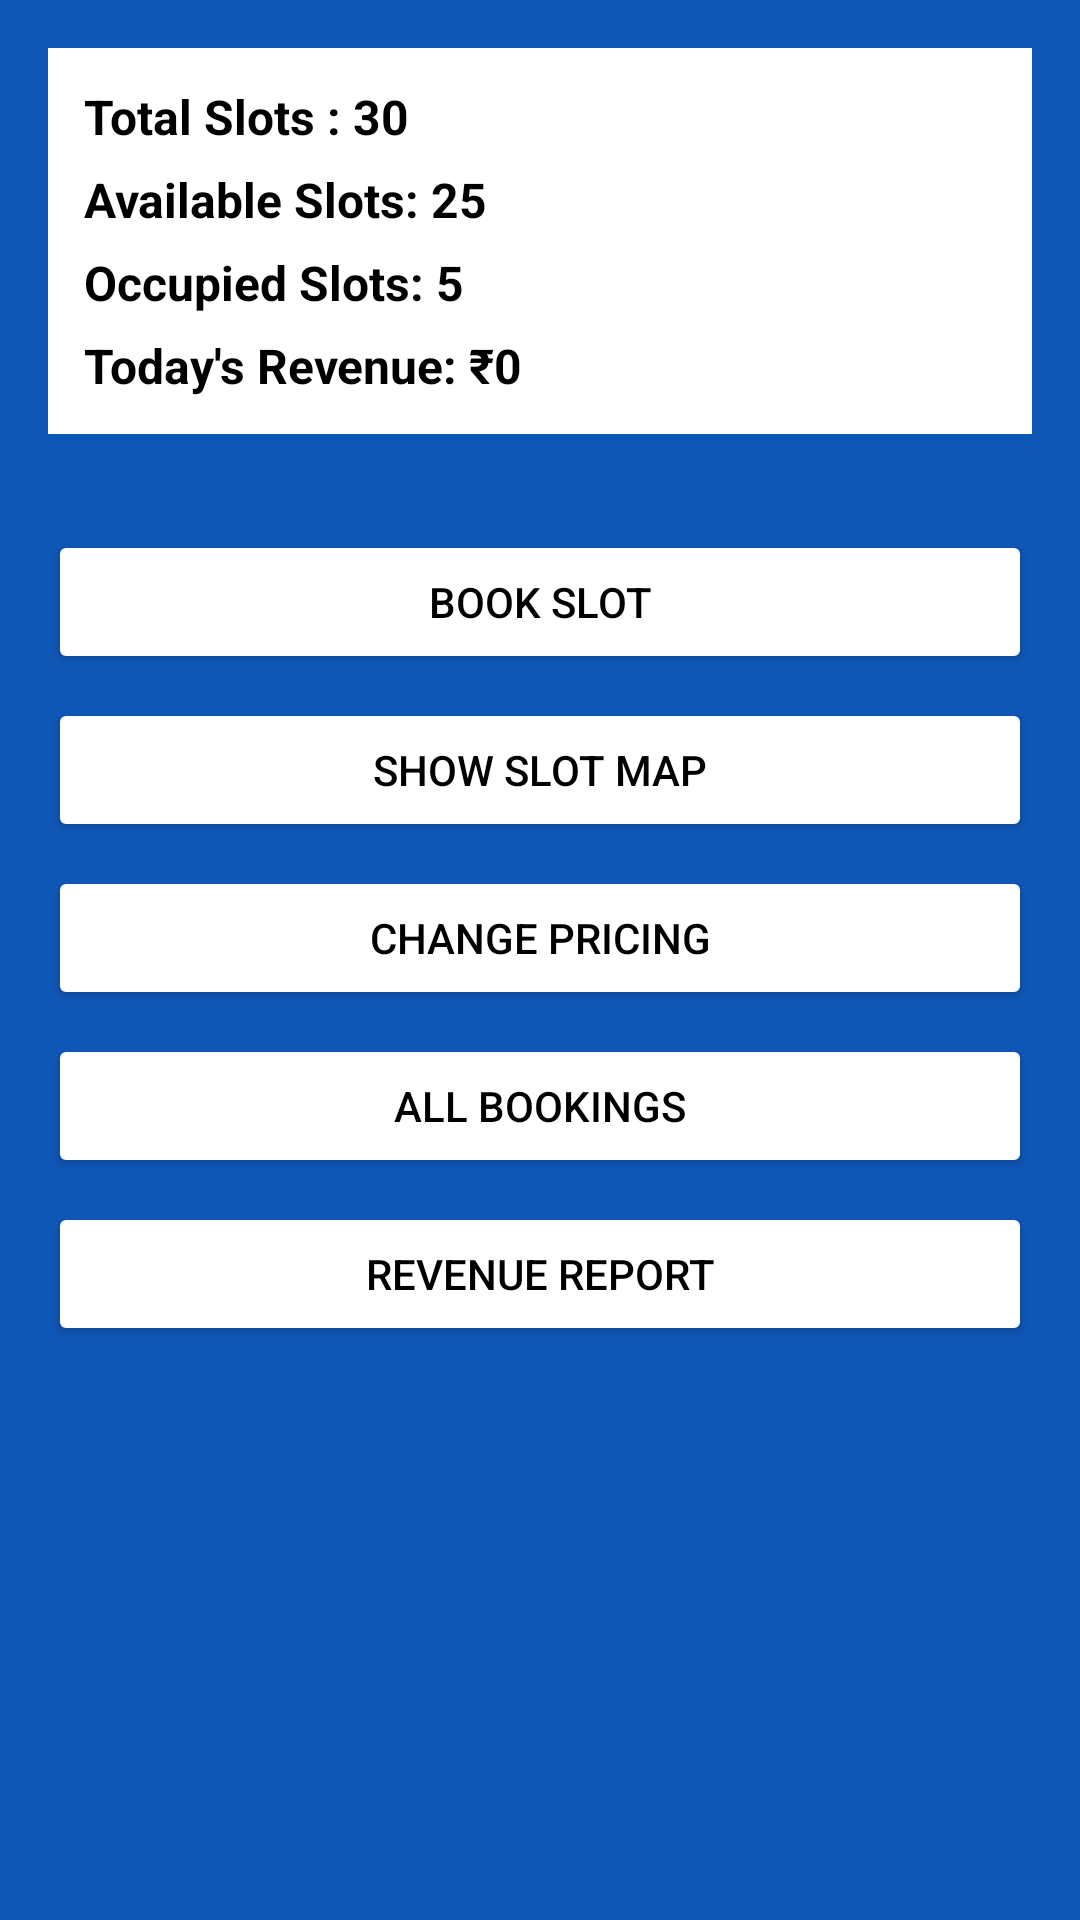

Here is an Android app screen rendered from its layout file. Give the layout XML and the strings, colors and styles it references.
<!-- AndroidManifest.xml: application theme Theme.ParkingSystem -->
<!-- res/layout/activity_dashboard.xml -->
<?xml version="1.0" encoding="utf-8"?>
<LinearLayout xmlns:android="http://schemas.android.com/apk/res/android"
    android:orientation="vertical"
    android:background="@color/blue_primary"
    android:layout_width="match_parent"
    android:layout_height="match_parent"
    android:padding="16dp">

    
    <LinearLayout
        android:background="@color/white"
        android:padding="12dp"
        android:layout_width="match_parent"
        android:layout_height="wrap_content"
        android:orientation="vertical"
        android:layout_marginBottom="18dp">

        <TextView android:id="@+id/tvTotalSlots" android:layout_width="wrap_content" android:layout_height="wrap_content" android:text="@string/total_slots" android:textStyle="bold" android:textSize="16sp" android:textColor="@android:color/black"/>
        <TextView android:id="@+id/tvAvailableSlots" android:layout_width="wrap_content" android:layout_height="wrap_content" android:text="@string/available_slots" android:textStyle="bold" android:textSize="16sp" android:layout_marginTop="6dp" android:textColor="@android:color/black"/>
        <TextView android:id="@+id/tvOccupiedSlots" android:layout_width="wrap_content" android:layout_height="wrap_content" android:text="@string/occupied_slots" android:textStyle="bold" android:textSize="16sp" android:layout_marginTop="6dp" android:textColor="@android:color/black"/>
        <TextView android:id="@+id/tvTodayRevenue" android:layout_width="wrap_content" android:layout_height="wrap_content" android:text="@string/todays_revenue" android:textStyle="bold" android:textSize="16sp" android:layout_marginTop="6dp" android:textColor="@android:color/black"/>
    </LinearLayout>

    
    <LinearLayout android:layout_width="match_parent" android:layout_height="wrap_content" android:orientation="vertical" android:gravity="center_horizontal" android:layout_marginTop="6dp" android:weightSum="5">

        <Button android:id="@+id/btnBookSlot" android:layout_width="match_parent" android:layout_height="48dp" android:text="@string/book_slot" android:layout_marginTop="8dp" android:backgroundTint="@android:color/white" android:textColor="@android:color/black"/>
        <Button android:id="@+id/btnSlotMap" android:layout_width="match_parent" android:layout_height="48dp" android:text="@string/show_slot_map" android:layout_marginTop="8dp" android:backgroundTint="@android:color/white" android:textColor="@android:color/black"/>
        <Button android:id="@+id/btnChangePricing" android:layout_width="match_parent" android:layout_height="48dp" android:text="@string/change_pricing" android:layout_marginTop="8dp" android:backgroundTint="@android:color/white" android:textColor="@android:color/black"/>
        <Button android:id="@+id/btnAllBookings" android:layout_width="match_parent" android:layout_height="48dp" android:text="@string/all_bookings" android:layout_marginTop="8dp" android:backgroundTint="@android:color/white" android:textColor="@android:color/black"/>
        <Button android:id="@+id/btnRevenueReport" android:layout_width="match_parent" android:layout_height="48dp" android:text="@string/revenue_report" android:layout_marginTop="8dp" android:backgroundTint="@android:color/white" android:textColor="@android:color/black"/>
    </LinearLayout>

</LinearLayout>
<!-- resources referenced by this layout -->
<resources>
  <color name="blue_primary">#0F57B7</color>
  <color name="white">#FFFFFF</color>
  <string name="all_bookings">All Bookings</string>
  <string name="available_slots">Available Slots: 25</string>
  <string name="book_slot">Book Slot</string>
  <string name="change_pricing">Change Pricing</string>
  <string name="occupied_slots">Occupied Slots: 5</string>
  <string name="revenue_report">Revenue Report</string>
  <string name="show_slot_map">Show Slot Map</string>
  <string name="todays_revenue">Today\'s Revenue: ₹0</string>
  <string name="total_slots">Total Slots : 30</string>
  <style name="Theme.ParkingSystem" parent="Theme.MaterialComponents.DayNight.NoActionBar">
          <item name="colorPrimary">@color/blue_primary</item>
          <item name="colorPrimaryVariant">@color/blue_dark</item>
          <item name="android:statusBarColor">@color/blue_dark</item>
      </style>
  <color name="blue_dark">#0B4E9A</color>
</resources>
